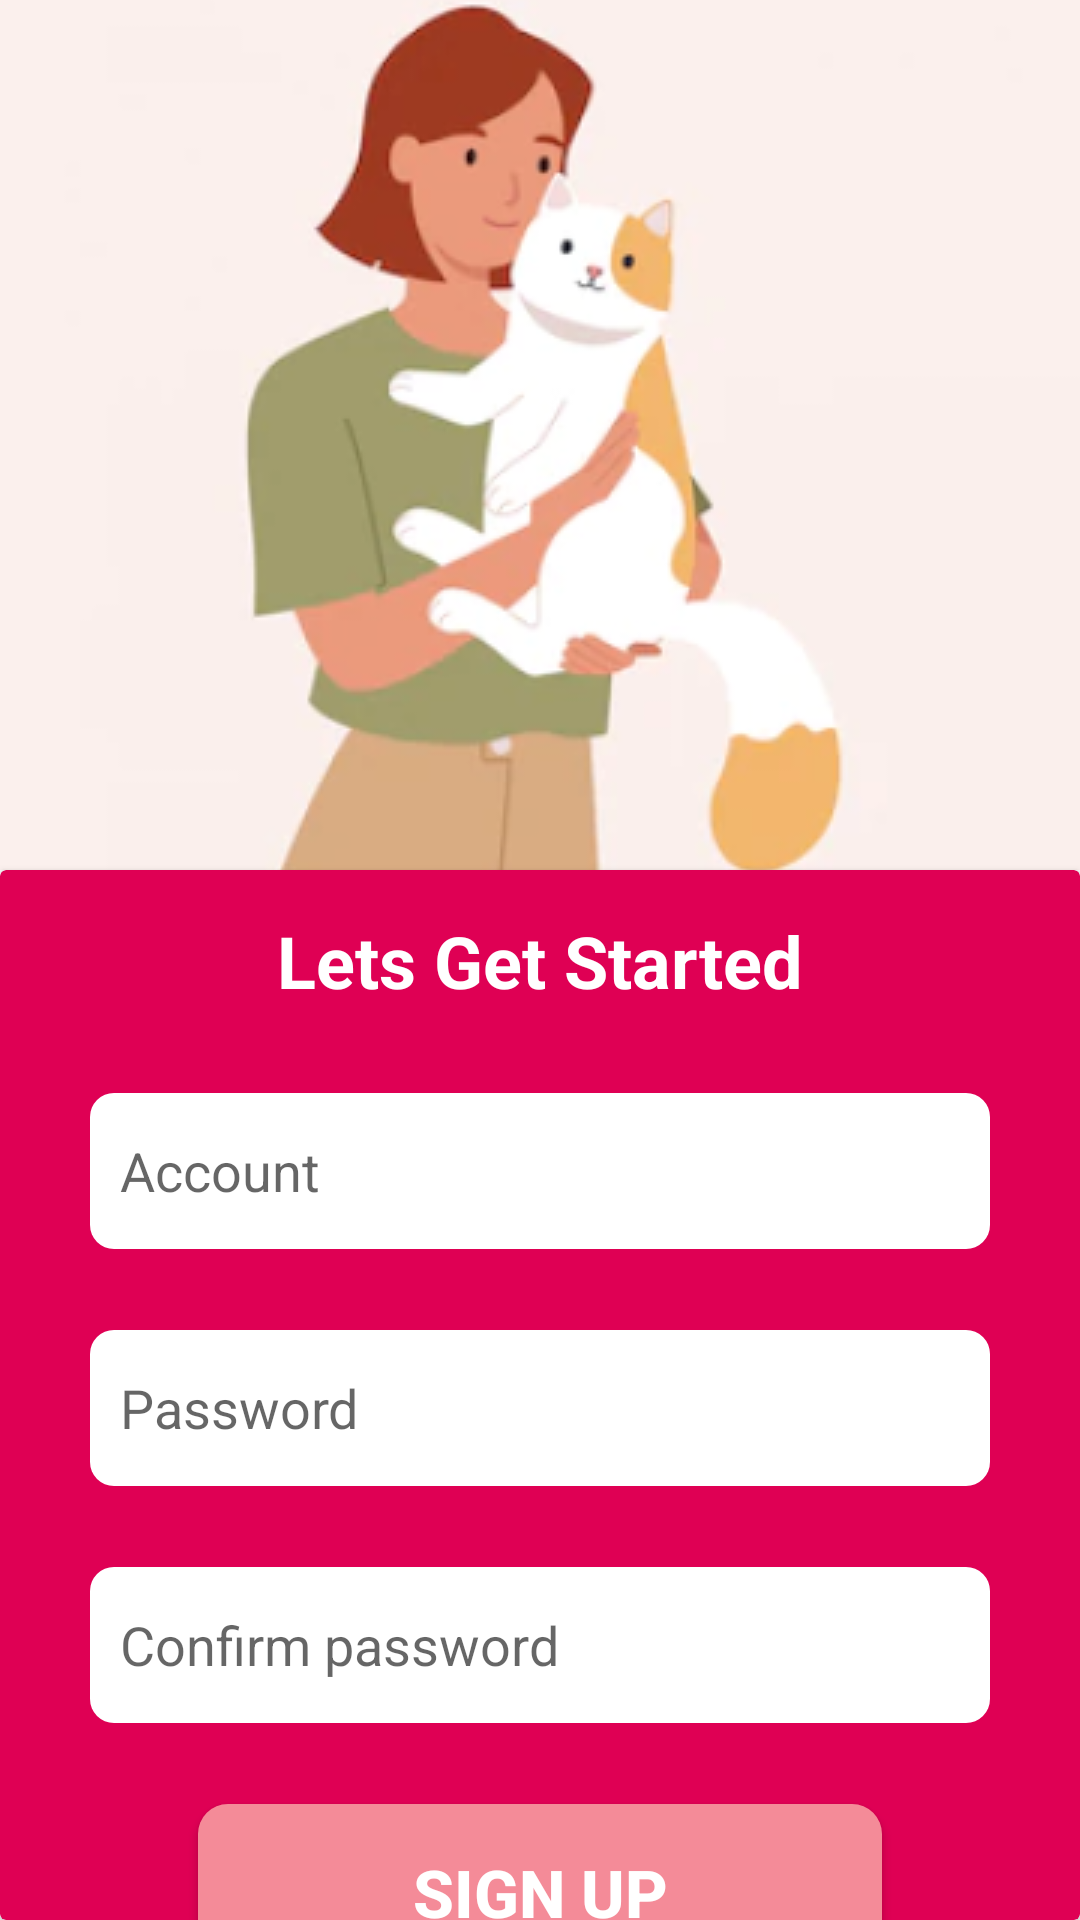

Write the Android layout XML for this screen, with the resource values it uses.
<!-- AndroidManifest.xml: application theme Theme.AndroidServer_asm -->
<!-- res/layout/activity_sign_in.xml -->
<?xml version="1.0" encoding="utf-8"?>
<LinearLayout xmlns:android="http://schemas.android.com/apk/res/android"
    xmlns:app="http://schemas.android.com/apk/res-auto"
    xmlns:tools="http://schemas.android.com/tools"
    android:layout_width="match_parent"
    android:layout_height="match_parent"
    android:orientation="vertical"
    tools:context=".SignInActivity">

    <ImageButton
        android:id="@+id/imageButton"
        android:layout_width="match_parent"
        android:layout_height="290dp"
        android:layout_gravity="center"
        android:background="#FBF0ED"
        app:srcCompat="@drawable/angle2" />

    <androidx.cardview.widget.CardView
        android:layout_width="match_parent"
        android:layout_height="match_parent"
        app:cardBackgroundColor="@color/background">
        <LinearLayout

            android:layout_width="match_parent"
            android:layout_height="match_parent"
            android:orientation="vertical"
            android:gravity="center_horizontal"
            android:paddingHorizontal="30dp">

            <TextView
                android:id="@+id/textView2"
                android:layout_width="wrap_content"
                android:layout_height="wrap_content"
                android:layout_gravity="center"
                android:layout_marginVertical="14dp"
                android:textSize="24dp"
                android:textStyle="bold"
                android:textColor="@color/white"
                android:text="Lets Get Started" />



            <EditText
                android:id="@+id/SignUp_account"
                android:layout_width="match_parent"
                android:layout_height="52dp"
                android:ems="10"
                android:layout_marginTop="14dp"
                android:background="@drawable/border_input"
                android:drawableLeft="@drawable/ic_baseline_person"
                android:drawablePadding="10dp"
                android:paddingHorizontal="10dp"
                android:inputType="textPersonName"
                android:hint="Account"/>

            <EditText
                android:id="@+id/SignUp_pass"
                android:layout_width="match_parent"
                android:layout_height="52dp"
                android:ems="10"
                android:layout_marginVertical="27dp"
                android:background="@drawable/border_input"
                android:drawableLeft="@drawable/ic_baseline_person"
                android:paddingHorizontal="10dp"
                android:inputType="textPersonName"
                android:drawablePadding="10dp"
                android:hint="Password" />
            <EditText
                android:id="@+id/SignUp_confimpass"
                android:layout_width="match_parent"
                android:layout_height="52dp"
                android:ems="10"
                android:layout_marginBottom="27dp"
                android:background="@drawable/border_input"
                android:drawableLeft="@drawable/ic_baseline_person"
                android:paddingHorizontal="10dp"
                android:inputType="textPersonName"
                android:drawablePadding="10dp"
                android:hint="Confirm password" />

            <Button
                android:id="@+id/SignUp_bt"
                android:layout_width="228dp"
                android:layout_height="59dp"
                android:background="@drawable/border_button"
                android:textSize="22dp"
                android:textStyle="bold"
                android:textColor="@color/white"
                android:text="Sign up" />
            <TextView
                android:id="@+id/SignUp_login"
                android:layout_width="match_parent"
                android:layout_height="wrap_content"
                android:layout_marginTop="14dp"
                android:gravity="center"
                android:textSize="22dp"
                android:textColor="@color/white"
                android:text="Login?" />


        </LinearLayout>
    </androidx.cardview.widget.CardView>

</LinearLayout>
<!-- resources referenced by this layout -->
<resources>
  <color name="background">#DF0054</color>
  <color name="white">#FFFFFFFF</color>
  <!-- drawable angle2: png bitmap (drawable-v24, 54386 bytes) -->
  <!-- drawable border_button (drawable) -->
  <?xml version="1.0" encoding="utf-8"?>
  <shape xmlns:android="http://schemas.android.com/apk/res/android">
  
      // radius
      <solid
          android:color="#F48B98"/>
      <corners
          android:radius="10dp">
      </corners>
  
  
  </shape>
  <!-- drawable border_input (drawable) -->
  <?xml version="1.0" encoding="utf-8"?>
  <shape xmlns:android="http://schemas.android.com/apk/res/android">
  
      // radius
      <solid
          android:color="@color/white"/>
      <corners
          android:radius="8dp">
      </corners>
  
  
  </shape>
  <style name="Theme.AndroidServer_asm" parent="Theme.AppCompat.Light.NoActionBar">
          
          <item name="colorPrimary">@color/purple_500</item>
          <item name="colorPrimaryVariant">@color/purple_700</item>
          <item name="colorOnPrimary">@color/white</item>
          
          <item name="colorSecondary">@color/teal_200</item>
          <item name="colorSecondaryVariant">@color/teal_700</item>
          <item name="colorOnSecondary">@color/black</item>
          
          <item name="android:statusBarColor" tools:targetApi="l">?attr/colorPrimaryVariant</item>
          
      </style>
  <color name="purple_500">#FF6200EE</color>
  <color name="purple_700">#FF3700B3</color>
  <color name="teal_200">#FF03DAC5</color>
  <color name="teal_700">#FF018786</color>
  <color name="black">#FF000000</color>
</resources>
